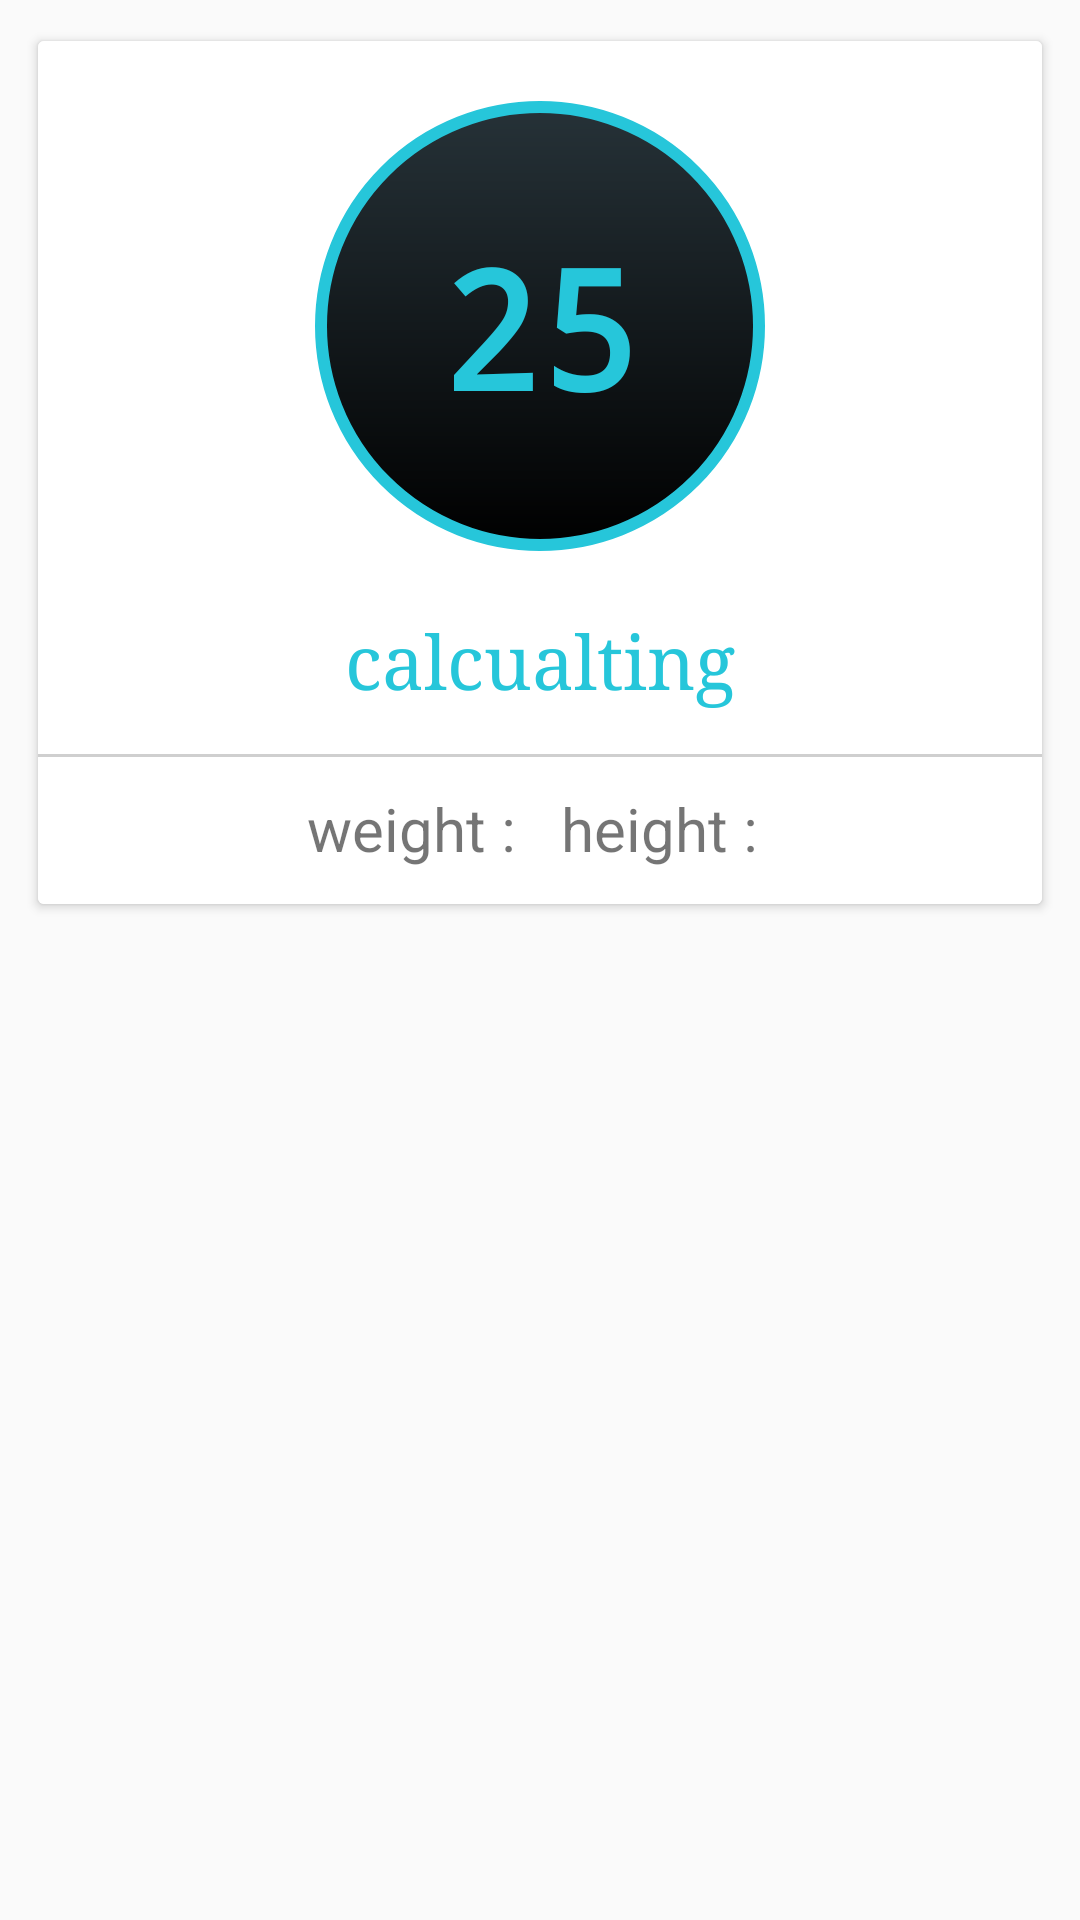

This screen was rendered from an Android layout file. Write that file and the resources it references.
<!-- AndroidManifest.xml: application theme MyTheme -->
<!-- res/layout/fragment_result.xml -->
<?xml version="1.0" encoding="utf-8"?>
<LinearLayout xmlns:android="http://schemas.android.com/apk/res/android"
    xmlns:app="http://schemas.android.com/apk/res-auto"
    android:orientation="vertical"
    android:layout_width="match_parent"
    android:layout_height="match_parent"
    android:background="#fafafa">


    <android.support.v7.widget.CardView
        android:layout_width="match_parent"
        android:layout_height="wrap_content"
        app:cardUseCompatPadding="true"
        app:elevation="10dp"
        android:layout_margin="10dp">


    <RelativeLayout
        android:layout_width="match_parent"
        android:layout_height="wrap_content"
        android:background="#fff"
        >


        <TextView
            android:layout_width="150dp"
            android:layout_height="150dp"
            android:id="@+id/result"
            android:layout_marginTop="20dp"
            android:gravity="center"
            android:text="25"
            android:background="@drawable/result_bg"
            android:layout_centerHorizontal="true"
            android:textSize="55sp"
            android:fontFamily="monospace"
            android:textStyle="bold"
            android:textColor="#26c6da"
            />

        <TextView
            android:layout_width="wrap_content"
            android:layout_height="wrap_content"
            android:id="@+id/bmiClass"
            android:layout_below="@+id/result"
            android:layout_centerHorizontal="true"
            android:layout_marginTop="20dp"
            android:text="calcualting"
            android:fontFamily="serif"
            android:textColor="#26c6da"
            android:layout_marginBottom="15dp"
            android:textSize="25sp"/>

        <View
            android:layout_width="match_parent"
            android:layout_height="1dp"
            android:background="#cfcfcf"
            android:layout_below="@+id/bmiClass"/>

        <LinearLayout
            android:layout_width="match_parent"
            android:layout_height="50dp"
            android:gravity="center"
            android:layout_below="@+id/bmiClass"
            android:orientation="horizontal"
            >

            <TextView
                android:layout_width="wrap_content"
                android:layout_height="wrap_content"
                android:id="@+id/weightInfo"
                android:layout_marginRight="10dp"
                android:textSize="20sp"
                android:text="weight : "/>
            <TextView
                android:layout_width="wrap_content"
                android:layout_height="wrap_content"
                android:id="@+id/heightInfo"
                android:textSize="20sp"
                android:text="height : "/>
        </LinearLayout>
</RelativeLayout>


    </android.support.v7.widget.CardView>

</LinearLayout>
<!-- resources referenced by this layout -->
<resources>
  <!-- drawable result_bg (drawable) -->
  <?xml version="1.0" encoding="utf-8"?>
  <shape xmlns:android="http://schemas.android.com/apk/res/android">
  
      <size android:height="100dp"
          android:width="50dp"/>
      <gradient android:startColor="#000"
          android:endColor="#263238"
          android:angle="90"/>
      <corners android:radius="135dp"/>
      <stroke android:color="#26c6da"
          android:width="4dp"/>
  </shape>
  <style name="MyTheme" parent="Theme.AppCompat.Light.DarkActionBar">
          
          <item name="colorPrimaryDark">@color/colorPrimaryDark</item>
          <item name="colorPrimary">@color/blue</item>
          <item name="colorAccent">@color/blue2</item>
      </style>
  <color name="colorPrimaryDark">#00796b</color>
  <color name="blue">#03a9f4</color>
  <color name="blue2">#26c6da</color>
</resources>
